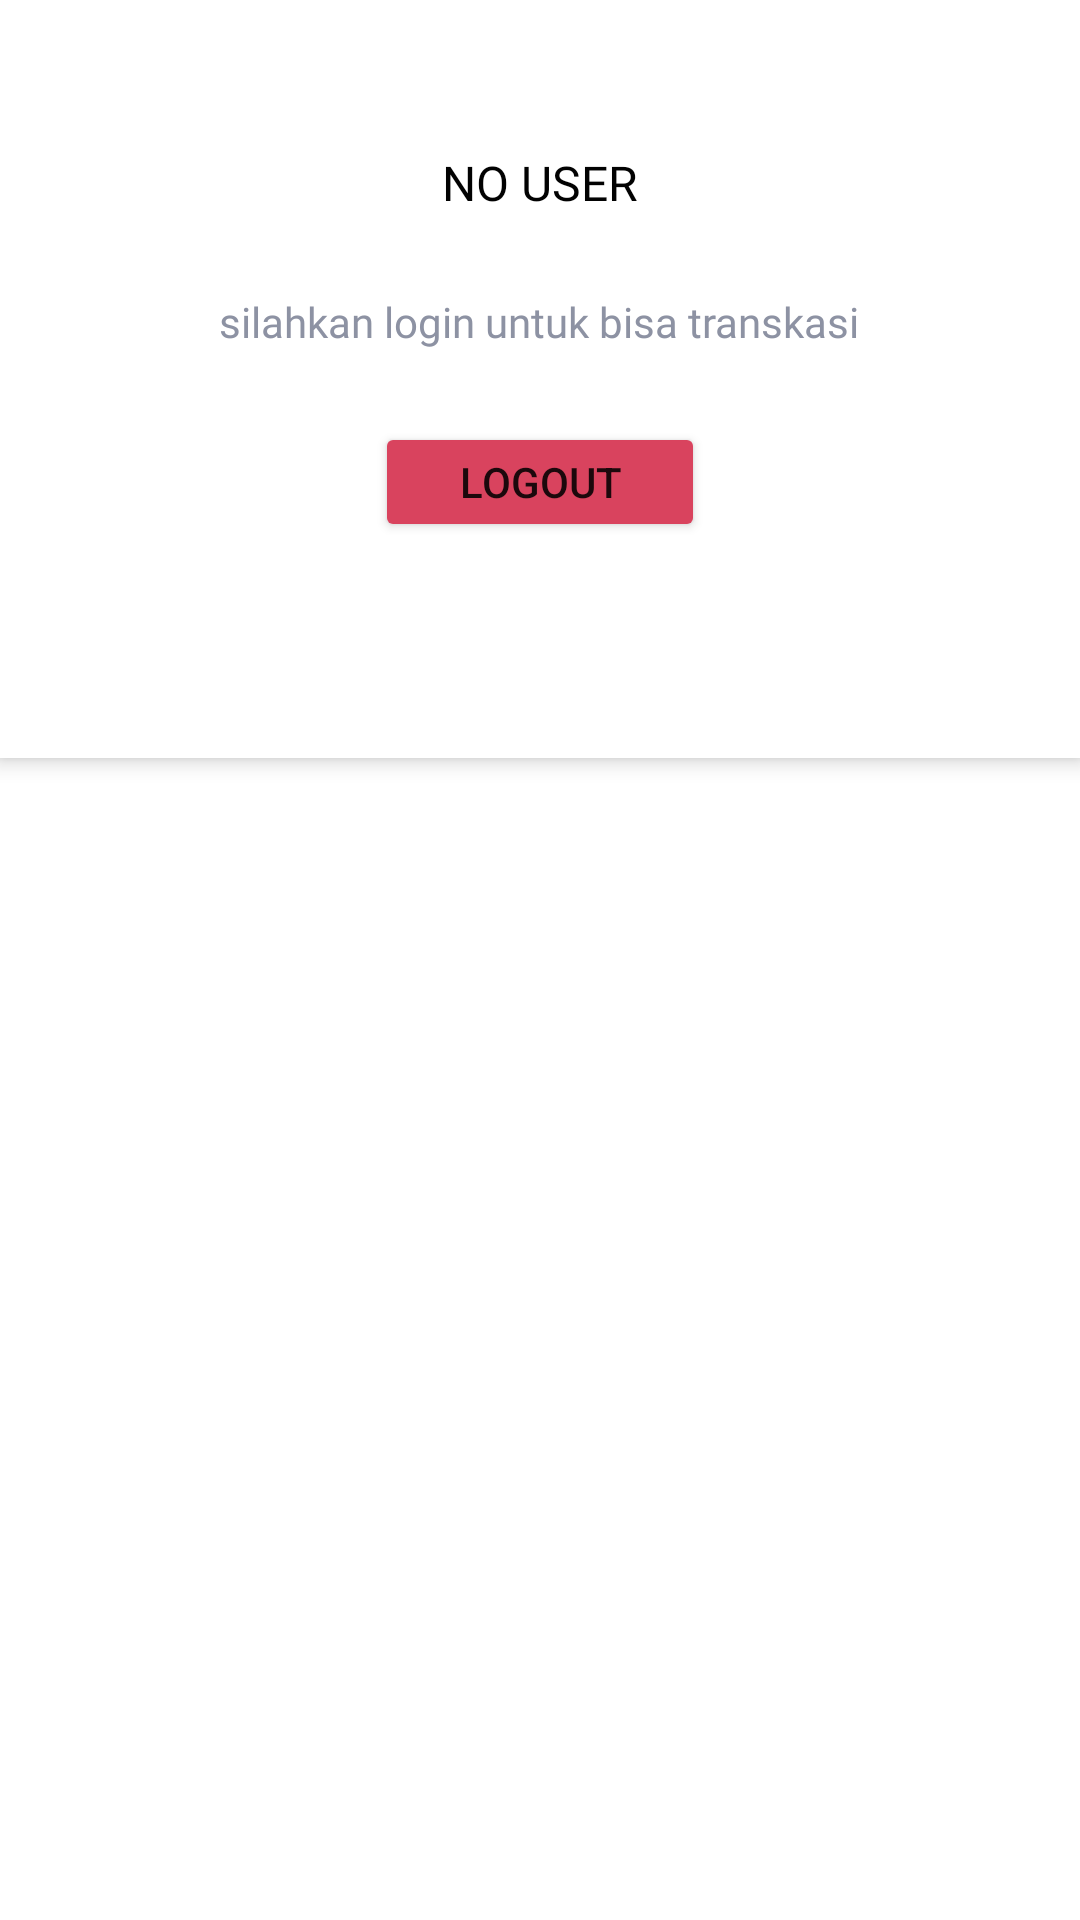

Produce the Android XML layout that renders to this screen, including the resource entries it uses.
<!-- AndroidManifest.xml: application theme Theme.MyEkasari.noActionBar -->
<!-- res/layout/fragment_profile.xml -->
<?xml version="1.0" encoding="utf-8"?>
<LinearLayout xmlns:android="http://schemas.android.com/apk/res/android"
    xmlns:app="http://schemas.android.com/apk/res-auto"
    xmlns:tools="http://schemas.android.com/tools"
    android:layout_width="match_parent"
    android:layout_height="match_parent"
    android:orientation="vertical"
    tools:context=".ui.profile.ProfileFragment">

    <LinearLayout
        android:gravity="center"
        android:orientation="vertical"
        android:layout_width="match_parent"
        android:layout_height="wrap_content"
        android:background="#FFF">








        <TextView
            android:id="@+id/tvName"
            android:text="NO USER"
            style="@style/TextView.PoppinsNormal16sp020202"
            android:layout_marginTop="50dp"
            android:layout_marginBottom="6dp"
            android:layout_width="wrap_content"
            android:layout_height="wrap_content"/>

        <TextView
            android:id="@+id/tvEmail"
            android:text="silahkan login untuk bisa transkasi"
            style="@style/TextView.PoppinsNormal14sp8D92A3"
            android:layout_marginTop="20dp"
            android:layout_width="wrap_content"
            android:layout_height="wrap_content"
            />

        <Button
            android:id="@+id/btnSignout"
            android:layout_width="110dp"
            android:layout_height="40dp"
            android:layout_marginTop="24dp"
            android:backgroundTint="@color/red"
            android:text="LOGOUT"
            android:textAllCaps="false" />


    </LinearLayout>

    <androidx.coordinatorlayout.widget.CoordinatorLayout
        android:layout_marginTop="24dp"
        android:theme="@style/AppTheme.AppBarOverlay"
        android:layout_width="match_parent"
        android:layout_height="match_parent">

        <com.google.android.material.appbar.AppBarLayout
            android:background="#FFF"
            style="@style/AppTheme.AppBarOverlay"
            android:layout_width="match_parent"
            android:layout_height="wrap_content">

            <com.google.android.material.tabs.TabLayout
                android:id="@+id/tabLayout"
                android:background="#FFF"
                android:layout_width="match_parent"
                android:layout_height="wrap_content"
                app:tabIndicatorFullWidth="false"
                app:tabMode="scrollable"
                app:tabSelectedTextColor="#020202"
                app:tabIndicatorColor="#020202"
                app:tabTextAppearance="@style/Tab"/>

        </com.google.android.material.appbar.AppBarLayout>

        <androidx.viewpager.widget.ViewPager
            android:id="@+id/viewPager"
            android:layout_width="match_parent"
            android:layout_height="match_parent"
            app:layout_behavior="com.google.android.material.appbar.AppBarLayout$ScrollingViewBehavior"/>

    </androidx.coordinatorlayout.widget.CoordinatorLayout>

</LinearLayout>
<!-- resources referenced by this layout -->
<resources>
  <color name="red">#D9435E</color>
  <style name="AppTheme.AppBarOverlay" parent="ThemeOverlay.AppCompat.ActionBar">
  
      </style>
  <style name="Tab">
          <item name="android:fontFamily">@font/poppins</item>
          <item name="android:textColor">#8D92A3</item>
          <item name="android:textSize">14sp</item>
          <item name="android:textAllCaps">false</item>
          <item name="android:gravity">left</item>
      </style>
  <style name="TextView.PoppinsNormal14sp8D92A3">
          <item name="android:fontFamily">@font/poppins</item>
          <item name="android:textColor">#8D92A3</item>
          <item name="android:textSize">14sp</item>
      </style>
  <style name="TextView.PoppinsNormal16sp020202">
          <item name="android:fontFamily">@font/poppins</item>
          <item name="android:textColor">#020202</item>
          <item name="android:textSize">16sp</item>
      </style>
  <style name="Theme.MyEkasari.noActionBar" parent="Theme.MaterialComponents.DayNight.NoActionBar">
      </style>
</resources>
